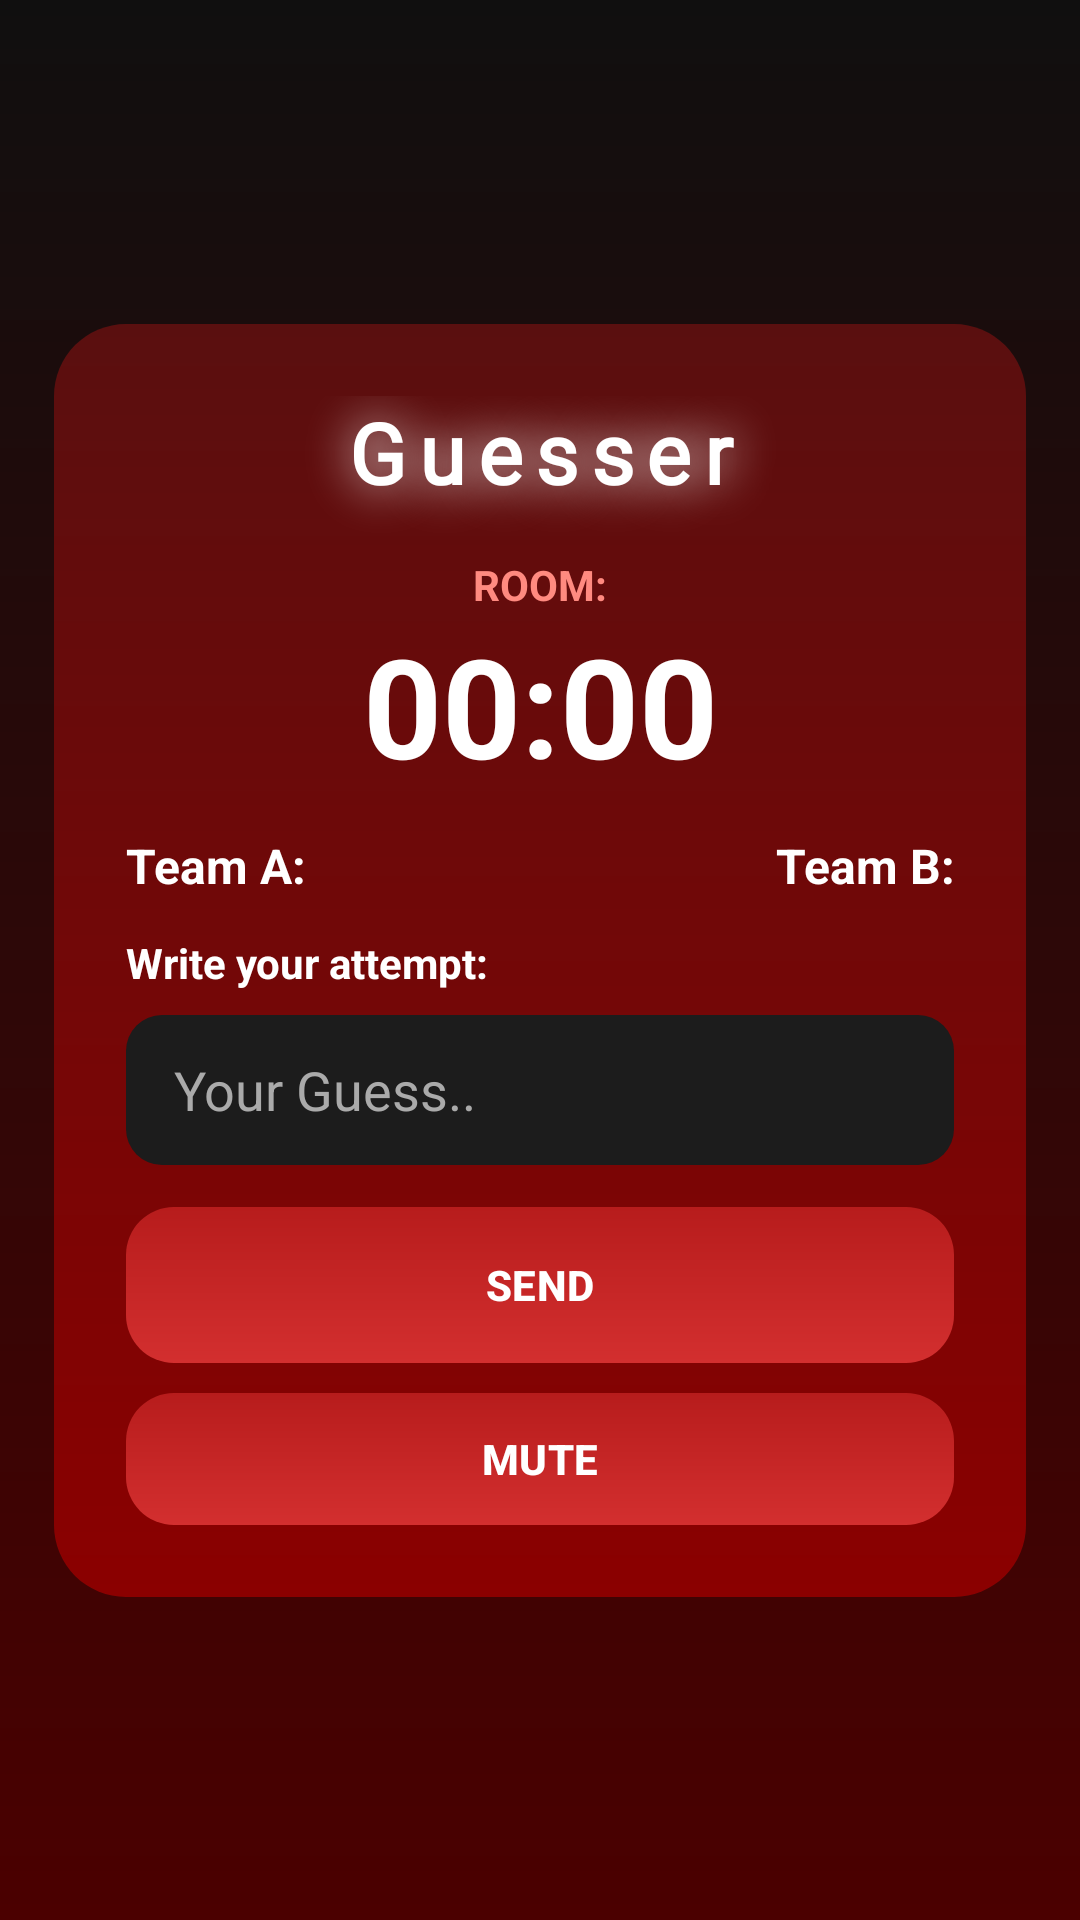

Android layout source for this screen:
<!-- AndroidManifest.xml: application theme Theme.Alonias -->
<!-- res/layout/activity_guesser.xml -->
<?xml version="1.0" encoding="utf-8"?>
<androidx.constraintlayout.widget.ConstraintLayout
    xmlns:android="http://schemas.android.com/apk/res/android"
    xmlns:app="http://schemas.android.com/apk/res-auto"
    android:layout_width="match_parent"
    android:layout_height="match_parent"
    android:background="@drawable/ng_card_red_black">

    
    <LinearLayout
        android:id="@+id/guesserCard"
        android:layout_width="0dp"
        android:layout_height="wrap_content"
        android:orientation="vertical"
        android:padding="24dp"
        android:background="@drawable/bg_card_red"
        app:layout_constraintTop_toTopOf="parent"
        app:layout_constraintBottom_toBottomOf="parent"
        app:layout_constraintStart_toStartOf="parent"
        app:layout_constraintEnd_toEndOf="parent"
        app:layout_constraintWidth_percent="0.90">

        
        <TextView
            android:id="@+id/tvTitle"
            android:layout_width="match_parent"
            android:layout_height="wrap_content"
            android:text="@string/guesser"
            android:shadowColor="@color/white"
            android:shadowDx="0"
            android:shadowDy="0"
            android:shadowRadius="40"
            android:textSize="28sp"
            android:textStyle="bold"
            android:textColor="#FFFFFF"
            android:gravity="center"
            android:letterSpacing="0.15"
            android:fontFamily="@font/planet_jumbo"
            android:paddingBottom="16dp"/>

        
        <TextView
            android:id="@+id/tvRoomInfo"
            android:layout_width="match_parent"
            android:layout_height="wrap_content"
            android:text="@string/room"
            android:textColor="#FF8A80"
            android:textStyle="bold"
            android:textSize="14sp"
            android:gravity="center"/>


        
        <TextView
            android:id="@+id/tvTimer"
            android:layout_width="match_parent"
            android:layout_height="wrap_content"
            android:text="@string/time"
            android:textColor="#FFFFFF"
            android:textStyle="bold"
            android:textSize="46sp"
            android:gravity="center"
            android:paddingBottom="12dp"/>

        
        <LinearLayout
            android:id="@+id/scoreRow"
            android:layout_width="match_parent"
            android:layout_height="wrap_content"
            android:orientation="horizontal"
            android:gravity="center"
            android:paddingBottom="12dp">

            <TextView
                android:id="@+id/tvScoreYou"
                android:layout_width="0dp"
                android:layout_height="wrap_content"
                android:layout_weight="1"
                android:text="@string/team_a"
                android:textColor="#FFFFFF"
                android:textStyle="bold"
                android:textSize="16sp"
                android:gravity="start"/>

            <TextView
                android:id="@+id/tvScoreOther"
                android:layout_width="0dp"
                android:layout_height="wrap_content"
                android:layout_weight="1"
                android:text="@string/team_b"
                android:textColor="#FFFFFF"
                android:textStyle="bold"
                android:textSize="16sp"
                android:gravity="end"/>
        </LinearLayout>

        
        <TextView
            android:id="@+id/tvPrompt"
            android:layout_width="match_parent"
            android:layout_height="wrap_content"
            android:text="@string/write_your_attempt"
            android:textColor="#FFFFFF"
            android:textStyle="bold"
            android:textSize="14sp"
            android:paddingBottom="8dp"/>

        <EditText
            android:id="@+id/etGuess"
            android:layout_width="match_parent"
            android:layout_height="50dp"
            android:hint="@string/your_guess"
            android:inputType="text"
            android:background="@drawable/bg_input"
            android:textColor="#FFFFFF"
            android:textColorHint="#AAAAAA"
            android:paddingHorizontal="16dp"/>

        <com.google.android.material.button.MaterialButton
            android:id="@+id/btnSendGuess"
            android:layout_width="match_parent"
            android:layout_height="52dp"
            android:layout_marginTop="14dp"
            android:background="@drawable/bg_button_red"
            android:text="@string/send"
            android:textColor="#FFFFFF"
            android:textStyle="bold"
            app:backgroundTint="@null"
            app:rippleColor="@android:color/transparent"/>

        <com.google.android.material.button.MaterialButton
            android:id="@+id/btnMuteVoice"
            android:layout_width="match_parent"
            android:layout_height="44dp"
            android:layout_marginTop="10dp"
            android:background="@drawable/bg_button_red"
            android:text="@string/mute"
            android:textColor="#FFFFFF"
            android:textStyle="bold"
            app:backgroundTint="@null"
            app:rippleColor="@android:color/transparent"/>

        
        <TextView
            android:id="@+id/tvResult"
            android:layout_width="match_parent"
            android:layout_height="wrap_content"
            android:text=""
            android:textColor="#FF5252"
            android:textSize="14sp"
            android:gravity="center"
            android:paddingTop="12dp"
            android:visibility="gone"/>

    </LinearLayout>

</androidx.constraintlayout.widget.ConstraintLayout>
<!-- resources referenced by this layout -->
<resources>
  <!-- drawable bg_button_red (drawable) -->
  <shape xmlns:android="http://schemas.android.com/apk/res/android">
      <gradient
          android:startColor="#B71C1C"
          android:endColor="#D32F2F"
          android:angle="270"/>
      <corners android:radius="16dp"/>
  </shape>
  <!-- drawable bg_card_red (drawable) -->
  <shape xmlns:android="http://schemas.android.com/apk/res/android">
      <gradient
          android:startColor="#5A0F0F"
          android:endColor="#8B0000"
          android:angle="270"/>
      <corners android:radius="24dp"/>
  </shape>
  <!-- drawable bg_input (drawable) -->
  <shape xmlns:android="http://schemas.android.com/apk/res/android">
      <solid android:color="#1C1C1C"/>
      <corners android:radius="12dp"/>
  </shape>
  <!-- drawable ng_card_red_black (drawable) -->
  <shape xmlns:android="http://schemas.android.com/apk/res/android">
      <gradient
          android:startColor="#100F0F"
          android:endColor="#4B0000"
          android:angle="270"/>
      <corners android:radius="00dp"/>
  </shape>
  <string name="guesser">Guesser</string>
  <string name="mute">MUTE</string>
  <string name="room">ROOM:</string>
  <string name="send">SEND</string>
  <string name="team_a">Team A:</string>
  <string name="team_b">Team B:</string>
  <string name="time">00:00</string>
  <string name="write_your_attempt">Write your attempt:</string>
  <string name="your_guess">Your Guess..</string>
  <style name="Theme.Alonias" parent="Base.Theme.Alonias" />
  <style name="Base.Theme.Alonias" parent="Theme.Material3.DayNight.NoActionBar">
          
          
      </style>
  <!-- not gathered from this repository: default colours our renderer supplied (Android Studio template values) -->
  <color name="white">#FFFFFFFF</color>
</resources>
